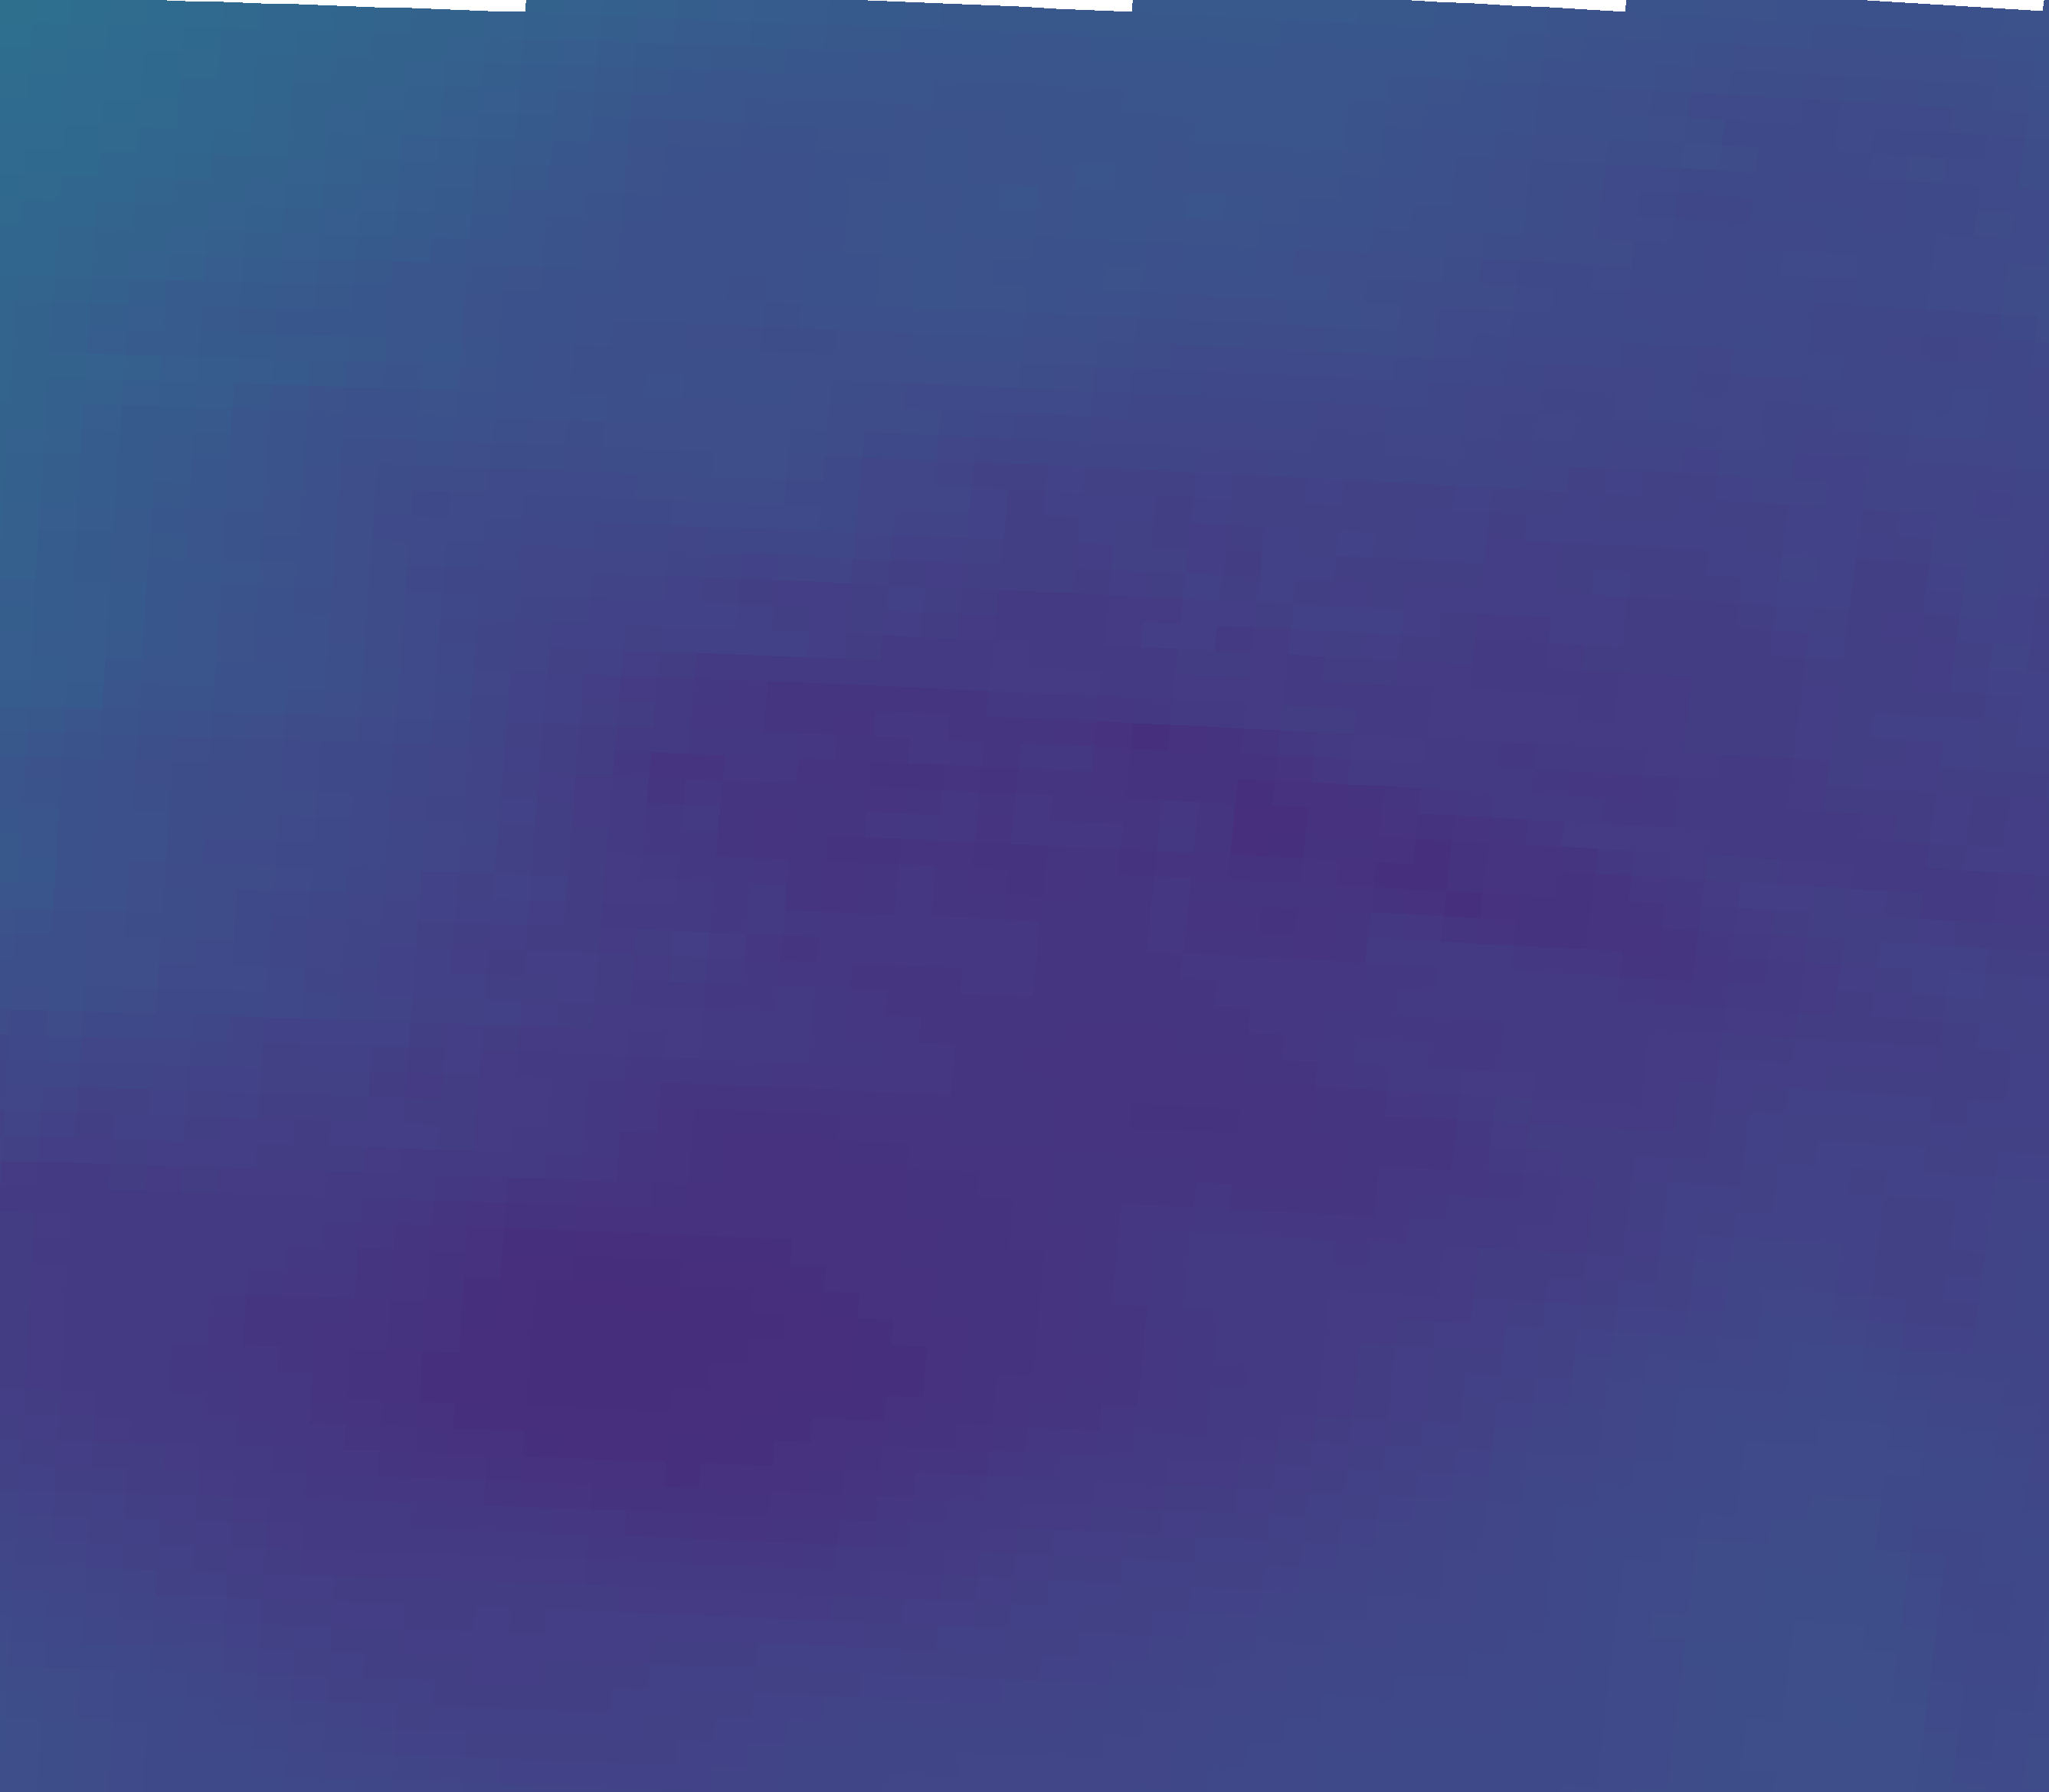

The file beside this chart, header and first rows:
vector_id, pixel_x, pixel_y, latitude, longitude, magnitude, alpha_deg
0, 230, 2034, 44.96, 11.34, 13.98, 3.90
1, 695, 2050, 44.93, 12.04, 13.21, -3.87
2, 1159, 2069, 44.9, 12.73, 13.19, -15.37
3, 1623, 2092, 44.87, 13.43, 14.35, -18.22
4, 2087, 2117, 44.83, 14.12, 15.32, -18.01
5, 2550, 2146, 44.79, 14.81, 15.24, -24.88
6, 251, 1705, 45.45, 11.38, 12.9, 8.28
7, 720, 1721, 45.43, 12.08, 11.31, -5.35
8, 1189, 1740, 45.4, 12.78, 11.78, -17.00
9, 1657, 1763, 45.36, 13.48, 12.97, -27.28
10, 2125, 1789, 45.32, 14.18, 14.65, -26.54
11, 2592, 1817, 45.28, 14.88, 14.75, -32.73
12, 272, 1375, 45.94, 11.41, 14.61, 7.30
13, 746, 1392, 45.92, 12.12, 13.03, 0.08
14, 1219, 1411, 45.89, 12.82, 12.45, -16.19
15, 1692, 1434, 45.85, 13.53, 12.24, -26.29
16, 2164, 1460, 45.82, 14.24, 13.28, -34.44
17, 2636, 1489, 45.77, 14.94, 14.04, -33.26
18, 294, 1045, 46.44, 11.44, 15.79, 9.06
19, 772, 1062, 46.41, 12.15, 13.3, 0.19
20, 1250, 1082, 46.38, 12.87, 12.49, -14.32
21, 1727, 1105, 46.35, 13.58, 12.03, -28.56
22, 2204, 1131, 46.31, 14.3, 13.29, -30.88
23, 316, 715, 46.93, 11.47, 17.01, 8.69
24, 799, 732, 46.9, 12.2, 14.78, 0.28
25, 1282, 752, 46.87, 12.92, 13.77, -8.07
26, 1763, 776, 46.84, 13.64, 13.58, -21.28
27, 2245, 802, 46.8, 14.36, 13.5, -29.56
28, 339, 385, 47.42, 11.51, 18.01, 11.04
29, 827, 402, 47.4, 12.24, 16.37, 1.50
30, 1314, 423, 47.37, 12.96, 16.47, -5.78
31, 1800, 446, 47.33, 13.69, 15.86, -18.42
32, 2286, 473, 47.29, 14.42, 15.09, -23.42
33, 362, 55, 47.92, 11.54, 20.09, 11.48
34, 854, 72, 47.89, 12.28, 18.02, 3.03
35, 1346, 93, 47.86, 13.01, 17.1, -8.44
36, 1838, 117, 47.82, 13.75, 16.99, -17.92
37, 2328, 144, 47.78, 14.48, 15.6, -23.05
